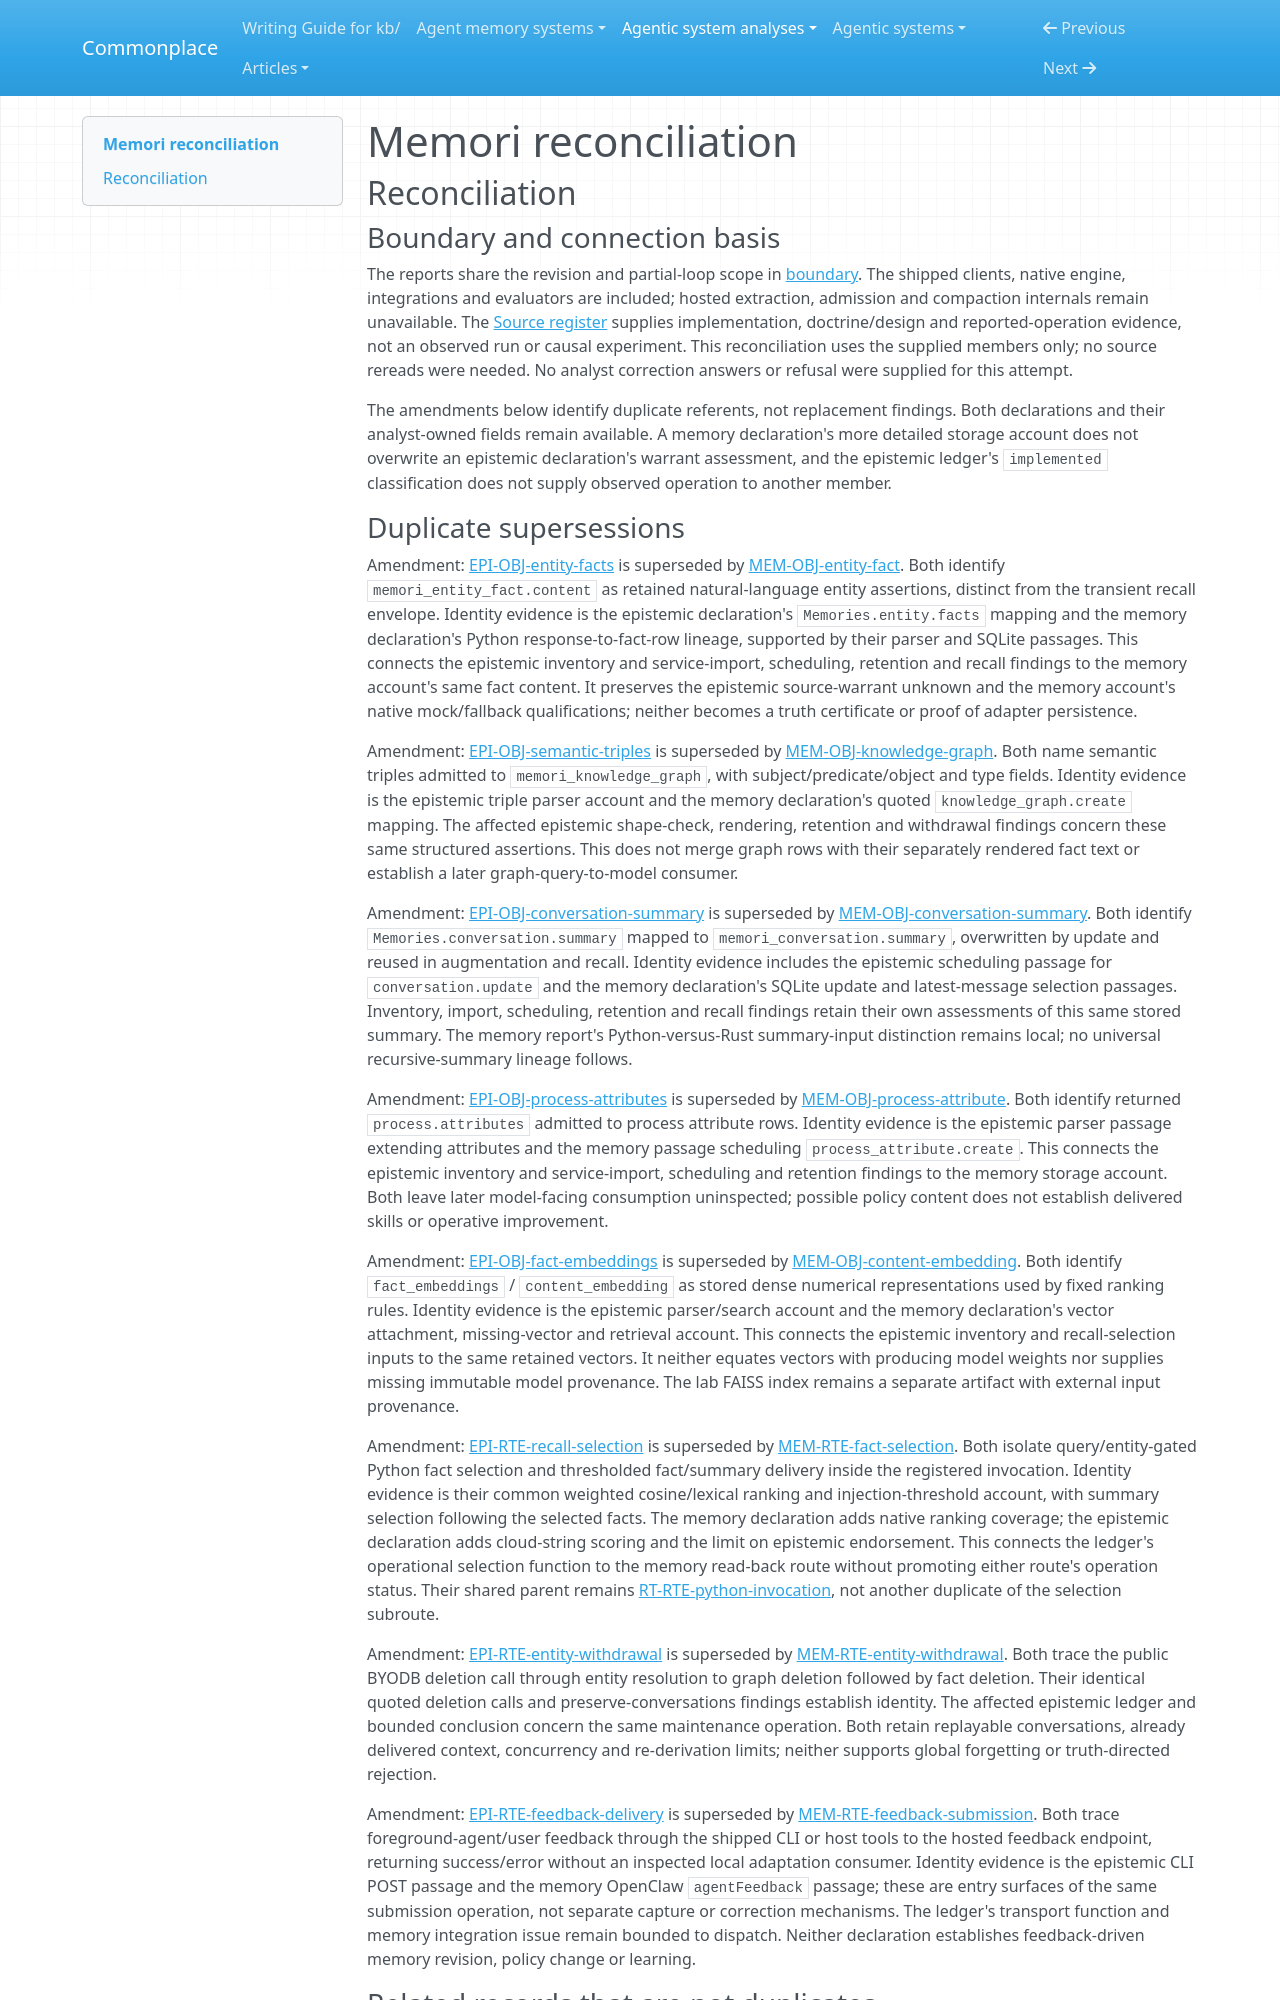

repository: zby/commonplace · page: agentic-system-analyses/retained/memorilabs--memori/reconciliation/index.html · generator: mkdocs

---
type: agentic-system-analyses/types/agentic-system-reconciliation-report.md
description: "Reconciliation of Memori runtime, memory, epistemic and workflow records at the frozen service-dependent partial-loop boundary."
run-id: AAS-2026-10-17-memori-fd4a0418c09b-01
reviewed-boundary: 574b1ea3e876f100ef82c37817d603eb7e258e59
---

# Memori reconciliation

## Reconciliation

### Boundary and connection basis

The reports share the revision and partial-loop scope in [boundary](boundary.md#boundary-and-evidence). The shipped clients, native engine, integrations and evaluators are included; hosted extraction, admission and compaction internals remain unavailable. The [Source register](boundary.md#source-register) supplies implementation, doctrine/design and reported-operation evidence, not an observed run or causal experiment. This reconciliation uses the supplied members only; no source rereads were needed. No analyst correction answers or refusal were supplied for this attempt.

The amendments below identify duplicate referents, not replacement findings. Both declarations and their analyst-owned fields remain available. A memory declaration's more detailed storage account does not overwrite an epistemic declaration's warrant assessment, and the epistemic ledger's `implemented` classification does not supply observed operation to another member.

### Duplicate supersessions

Amendment: [EPI-OBJ-entity-facts](epistemic.md#epi-obj-entity-facts) is superseded by [MEM-OBJ-entity-fact](memory.md#mem-obj-entity-fact). Both identify `memori_entity_fact.content` as retained natural-language entity assertions, distinct from the transient recall envelope. Identity evidence is the epistemic declaration's `Memories.entity.facts` mapping and the memory declaration's Python response-to-fact-row lineage, supported by their parser and SQLite passages. This connects the epistemic inventory and service-import, scheduling, retention and recall findings to the memory account's same fact content. It preserves the epistemic source-warrant unknown and the memory account's native mock/fallback qualifications; neither becomes a truth certificate or proof of adapter persistence.

Amendment: [EPI-OBJ-semantic-triples](epistemic.md#epi-obj-semantic-triples) is superseded by [MEM-OBJ-knowledge-graph](memory.md#mem-obj-knowledge-graph). Both name semantic triples admitted to `memori_knowledge_graph`, with subject/predicate/object and type fields. Identity evidence is the epistemic triple parser account and the memory declaration's quoted `knowledge_graph.create` mapping. The affected epistemic shape-check, rendering, retention and withdrawal findings concern these same structured assertions. This does not merge graph rows with their separately rendered fact text or establish a later graph-query-to-model consumer.

Amendment: [EPI-OBJ-conversation-summary](epistemic.md#epi-obj-conversation-summary) is superseded by [MEM-OBJ-conversation-summary](memory.md#mem-obj-conversation-summary). Both identify `Memories.conversation.summary` mapped to `memori_conversation.summary`, overwritten by update and reused in augmentation and recall. Identity evidence includes the epistemic scheduling passage for `conversation.update` and the memory declaration's SQLite update and latest-message selection passages. Inventory, import, scheduling, retention and recall findings retain their own assessments of this same stored summary. The memory report's Python-versus-Rust summary-input distinction remains local; no universal recursive-summary lineage follows.

Amendment: [EPI-OBJ-process-attributes](epistemic.md#epi-obj-process-attributes) is superseded by [MEM-OBJ-process-attribute](memory.md#mem-obj-process-attribute). Both identify returned `process.attributes` admitted to process attribute rows. Identity evidence is the epistemic parser passage extending attributes and the memory passage scheduling `process_attribute.create`. This connects the epistemic inventory and service-import, scheduling and retention findings to the memory storage account. Both leave later model-facing consumption uninspected; possible policy content does not establish delivered skills or operative improvement.

Amendment: [EPI-OBJ-fact-embeddings](epistemic.md#epi-obj-fact-embeddings) is superseded by [MEM-OBJ-content-embedding](memory.md#mem-obj-content-embedding). Both identify `fact_embeddings` / `content_embedding` as stored dense numerical representations used by fixed ranking rules. Identity evidence is the epistemic parser/search account and the memory declaration's vector attachment, missing-vector and retrieval account. This connects the epistemic inventory and recall-selection inputs to the same retained vectors. It neither equates vectors with producing model weights nor supplies missing immutable model provenance. The lab FAISS index remains a separate artifact with external input provenance.

Amendment: [EPI-RTE-recall-selection](epistemic.md#epi-rte-recall-selection) is superseded by [MEM-RTE-fact-selection](memory.md#mem-rte-fact-selection). Both isolate query/entity-gated Python fact selection and thresholded fact/summary delivery inside the registered invocation. Identity evidence is their common weighted cosine/lexical ranking and injection-threshold account, with summary selection following the selected facts. The memory declaration adds native ranking coverage; the epistemic declaration adds cloud-string scoring and the limit on epistemic endorsement. This connects the ledger's operational selection function to the memory read-back route without promoting either route's operation status. Their shared parent remains [RT-RTE-python-invocation](runtime.md#rt-rte-python-invocation), not another duplicate of the selection subroute.

Amendment: [EPI-RTE-entity-withdrawal](epistemic.md#epi-rte-entity-withdrawal) is superseded by [MEM-RTE-entity-withdrawal](memory.md#mem-rte-entity-withdrawal). Both trace the public BYODB deletion call through entity resolution to graph deletion followed by fact deletion. Their identical quoted deletion calls and preserve-conversations findings establish identity. The affected epistemic ledger and bounded conclusion concern the same maintenance operation. Both retain replayable conversations, already delivered context, concurrency and re-derivation limits; neither supports global forgetting or truth-directed rejection.

Amendment: [EPI-RTE-feedback-delivery](epistemic.md#epi-rte-feedback-delivery) is superseded by [MEM-RTE-feedback-submission](memory.md#mem-rte-feedback-submission). Both trace foreground-agent/user feedback through the shipped CLI or host tools to the hosted feedback endpoint, returning success/error without an inspected local adaptation consumer. Identity evidence is the epistemic CLI POST passage and the memory OpenClaw `agentFeedback` passage; these are entry surfaces of the same submission operation, not separate capture or correction mechanisms. The ledger's transport function and memory integration issue remain bounded to dispatch. Neither declaration establishes feedback-driven memory revision, policy change or learning.
